Run: headless pygame with SDL's dummy video driver; simulated clock (each Clock.tick advances the game by its frame time, no real sleeping); random seed 0; keys injected as events and as key.get_pressed() state; no mouse input.
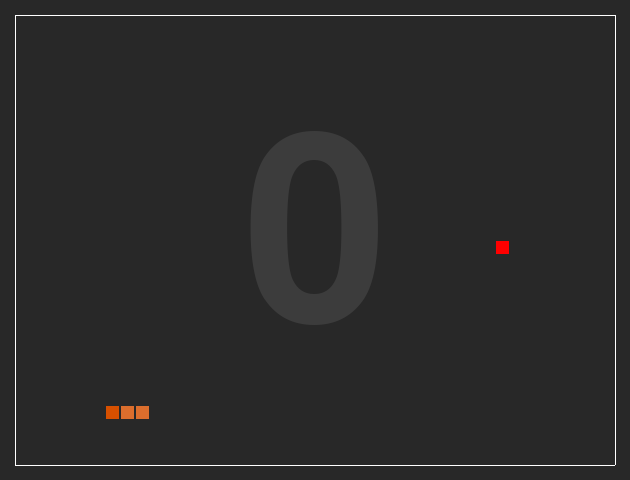
Frame 1 of 4 · flips 1–60 · no input
Frame 2 of 4 · flips 61–180 · tapped SPACE, RETURN · held RIGHT (→), D · screen unchanged from frame 1, image omitted
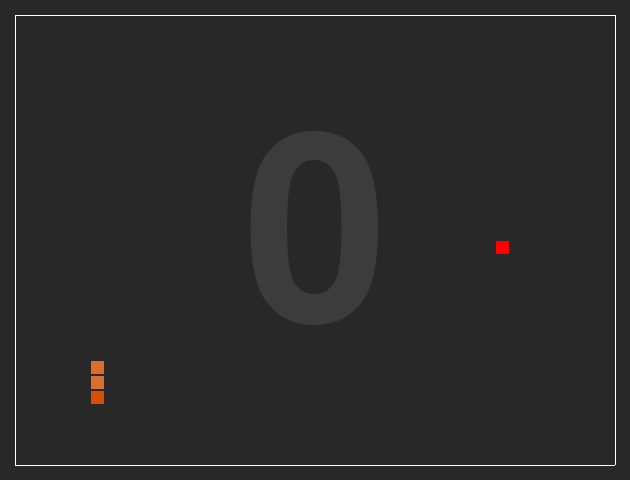
Frame 3 of 4 · flips 181–300 · held DOWN (↓), S
Frame 4 of 4 · flips 301–420 · held LEFT (←), A, UP (↑), W · screen same as frame 1, image omitted

The pygame program that drew these frames:

import pygame
import random

width, height = 630, 480
row, column = 30, 40
fps = 10

# snake and apple
snake_dir =''
snake_list = []
apple_pos = []
snake_eat = False
snake_dead = False
score = 0

def snake_generate(SnakeList, SnakeDir):
    if len(SnakeList) == 0:
        # head
        x = random.randrange(3, column - 1)
        y = random.randrange(3, row - 1)
        SnakeList.append([x, y])

        # body
        SnakeList.append(random.choice([[x-1, y], [x+1, y], [x, y-1], [x, y+1]]))

        # tail
        x = SnakeList[-1][0]
        y = SnakeList[-1][1]
        temp = [[x-1, y], [x+1, y], [x, y-1], [x, y+1]]
        temp.remove([SnakeList[0][0], SnakeList[0][1]])
        SnakeList.append(random.choice(temp))
    
    if len(SnakeDir) == 0:
        # init dir
        dir_list = ['right', 'left', 'down', 'up']
        if SnakeList[0][0] > SnakeList[1][0]:
            dir_list.remove('left')
        if SnakeList[0][1] > SnakeList[1][1]:
            dir_list.remove('up')
        if SnakeList[0][0] < SnakeList[1][0]:
            dir_list.remove('right')
        if SnakeList[0][1] < SnakeList[1][1]:
            dir_list.remove('down')
        SnakeDir = random.choice(dir_list)
    
    return SnakeList, SnakeDir

def apple_generate(SnakeList, ApplePos):
    if len(ApplePos) == 0:
        # apple init
        x = random.randrange(1, column + 1)
        y = random.randrange(1, row + 1)
        while [x, y] in SnakeList:
            x = random.randrange(1, column + 1)
            y = random.randrange(1, row + 1)
        ApplePos = [x, y]

    return ApplePos

def update_snake(SnakeDir, SnakeList, SnakeEat, SnakeDead):
    if not SnakeDead:
        if not SnakeEat:
            SnakeList.pop(-1)
        else:
            SnakeEat = False
        
        if SnakeDir == 'up':
            SnakeList.insert(0, [SnakeList[0][0], SnakeList[0][1]-1])
        if SnakeDir == 'down':
            SnakeList.insert(0, [SnakeList[0][0], SnakeList[0][1]+1])
        if SnakeDir == 'right':
            SnakeList.insert(0, [SnakeList[0][0]+1, SnakeList[0][1]])
        if SnakeDir == 'left':
            SnakeList.insert(0, [SnakeList[0][0]-1, SnakeList[0][1]])
    return SnakeList, SnakeEat

def collision(SnakeList, ApplePos, SnakeDir, SnakeEat, SnakeDead, Score):
    # snake ate apple
    if SnakeList[0] == ApplePos:
        SnakeEat = True
        Score += 1
        ApplePos = []

    # snake and walls
    if SnakeList[0][1] == 0 and SnakeDir == 'up':
        SnakeList[0][1]=30
        #SnakeDead = True
    if SnakeList[0][1] == 31 and SnakeDir == 'down':
        SnakeList[0][1]=1
        #SnakeDead = True
    if SnakeList[0][0] == 0 and SnakeDir == 'left':
        SnakeList[0][0]=40
        #SnakeDead = True
    if SnakeList[0][0] == 41 and SnakeDir == 'right':
        SnakeList[0][0]=1
        #SnakeDead = True
    
    # snake and body
    if SnakeList[0] in SnakeList[1:]:
        SnakeDead = True
    
    return SnakeList, SnakeEat, SnakeDead, Score, ApplePos

pygame.init()
pygame.display.set_caption('Snake by Iulian Stratan')
display = pygame.display.set_mode((width, height))
clock = pygame.time.Clock()
font = pygame.font.SysFont('Arial_bold', 380)
running = True

while running:
    
    snake_list, snake_dir = snake_generate(snake_list, snake_dir)
    snake_list, snake_eat = update_snake(snake_dir, snake_list, snake_eat, snake_dead)
    snake_list, snake_eat, snake_dead, score, apple_pos = collision(snake_list, apple_pos, snake_dir, snake_eat, snake_dead, score)
    apple_pos = apple_generate(snake_list, apple_pos) 
    
    for event in pygame.event.get():
        if event.type == pygame.QUIT:
            running = False
            break

        if event.type == pygame.KEYDOWN:
            if event.key == pygame.K_ESCAPE:
                running == False
                break
            if event.key == pygame.K_RIGHT and not snake_list[0][0] < snake_list[1][0]:
                snake_dir = 'right'
            if event.key == pygame.K_LEFT and not snake_list[0][0] > snake_list[1][0]:
                snake_dir = 'left'
            if event.key == pygame.K_DOWN and not snake_list[0][1] < snake_list[1][1]:
                snake_dir = 'down'
            if event.key == pygame.K_UP and not snake_list[0][1] > snake_list[1][1]:
                snake_dir = 'up'
    
    # draw
    display.fill((40, 40, 40))
    
    # borders
    pygame.draw.rect(display, 'WHITE', (15, 15, 40*15, 1))
    pygame.draw.rect(display, 'WHITE', (15, 31*15, 40*15, 1))
    pygame.draw.rect(display, 'WHITE', (41*15, 15, 1, 30*15))
    pygame.draw.rect(display, 'WHITE', (15, 15, 1, 30*15))

    # score
    if snake_dead:
        img = font.render(str(score), True, (100, 30, 30))
    else:
        img = font.render(str(score), True, (60, 60, 60))
    display.blit(img, img.get_rect(center=(20*15+15, 15*15+15)).topleft)

    # apple
    if len(apple_pos) > 0:
        pygame.draw.rect(display, 'RED', (apple_pos[0]*15+1, apple_pos[1]*15+1, 13, 13))

    # snake body
    for part in snake_list[1:]:
        pygame.draw.rect(display, (220, 110, 45), (part[0]*15+1, part[1]*15+1, 13, 13))
    
    # snake head
        pygame.draw.rect(display, (215, 80, 0), (snake_list[0][0]*15+1, snake_list[0][1]*15+1, 13, 13))
    
    pygame.display.update()
    clock.tick(fps)
    
pygame.quit()
